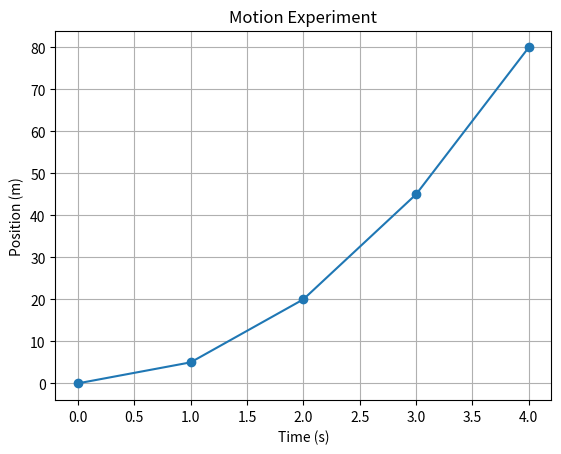

Source code (Python):
print("Hello world")

import numpy as np
import matplotlib.pyplot as plt

time = np.array([0,1,2,3,4])
position = np.array([0,5,20,45,80])

plt.plot(time, position, 'o-')
plt.xlabel("Time (s)")
plt.ylabel("Position (m)")
plt.title("Motion Experiment")
plt.grid()
plt.show()
